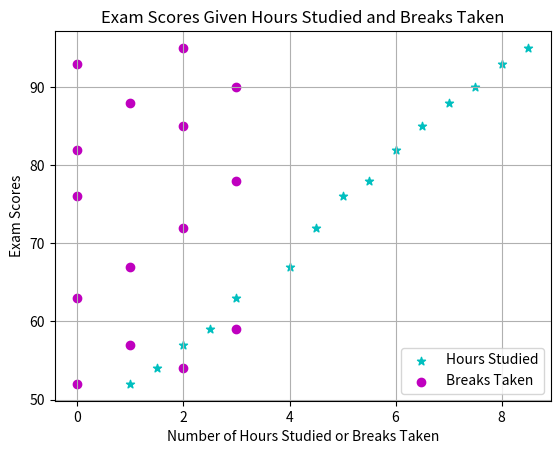

The script that saved this image:
import matplotlib.pyplot as plt

hours_studied = [1, 1.5, 2, 2.5, 3, 4, 4.5, 5, 5.5, 6, 6.5, 7, 7.5, 8, 8.5]
breaks_taken = [0, 2, 1, 3, 0, 1, 2, 0, 3, 0, 2, 1, 3, 0, 2] 
exam_scores = [52, 54, 57, 59, 63, 67, 72, 76, 78, 82, 85, 88, 90, 93, 95]

plt.scatter(hours_studied, exam_scores, label='Hours Studied', color='c', marker='*')
plt.scatter(breaks_taken, exam_scores, label='Breaks Taken', color='m', marker='o')
plt.title('Exam Scores Given Hours Studied and Breaks Taken')
plt.xlabel('Number of Hours Studied or Breaks Taken')
plt.ylabel('Exam Scores')
plt.grid(True)
plt.legend()


plt.show()